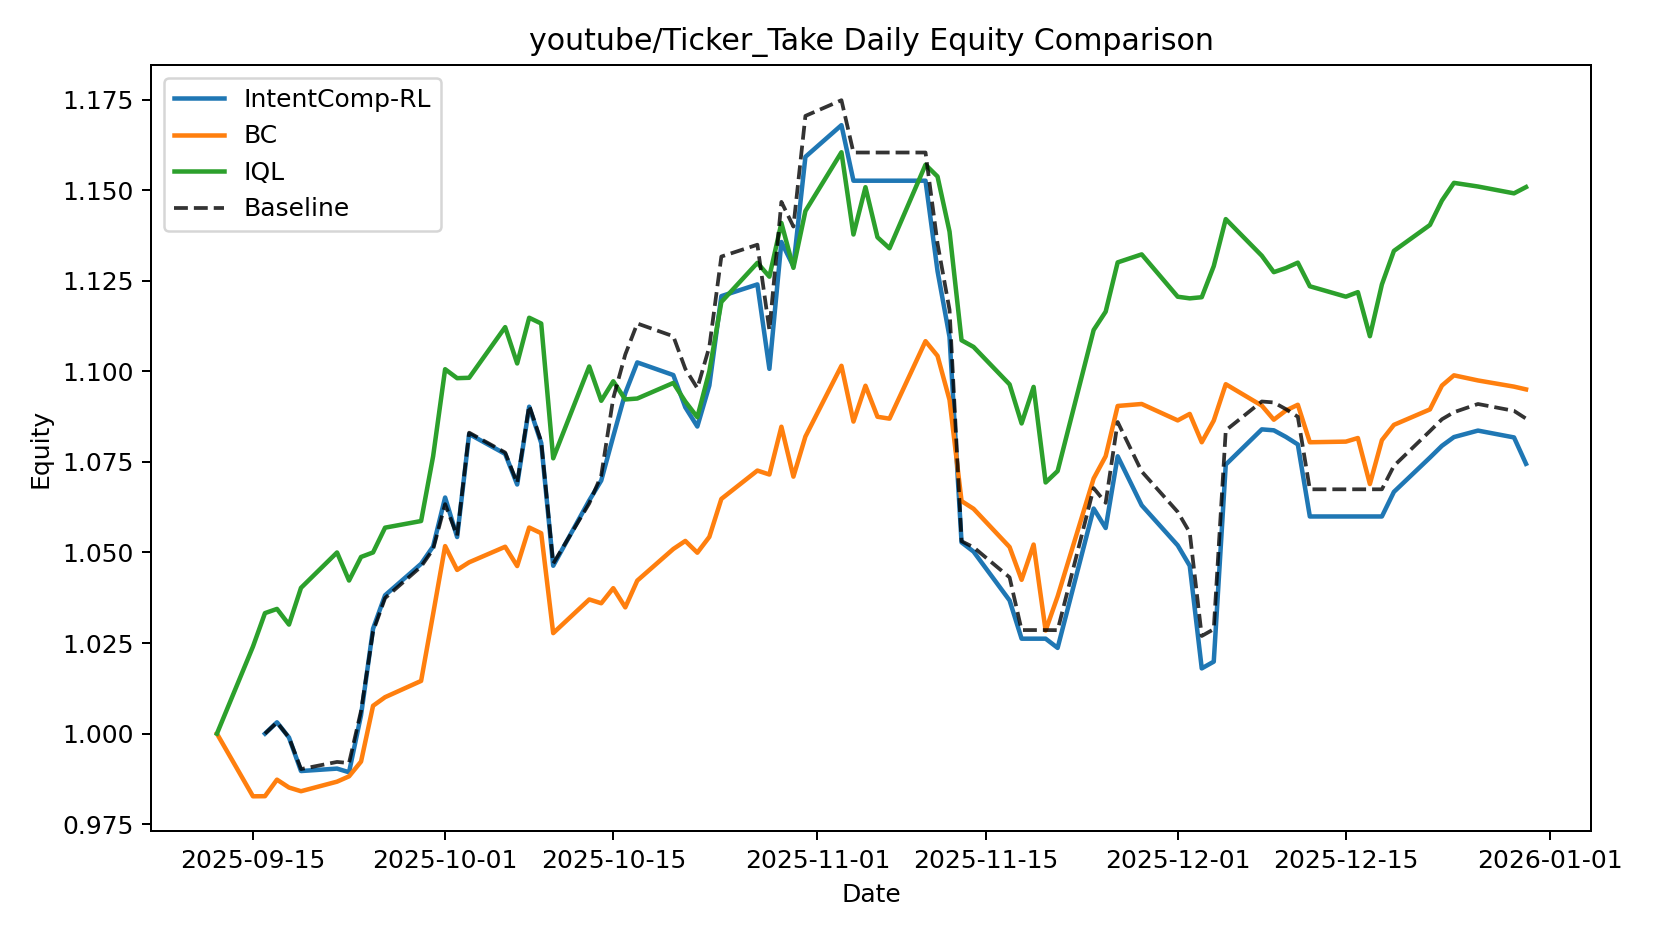

The file beside this chart, header and first rows:
date, IntentComp-RL, BC, IQL, Baseline
2025-09-12, , 1.0, 1.0, 
2025-09-15, , 0.9827, 1.024, 
2025-09-16, 1.0, 0.9827, 1.033, 1.0
2025-09-17, 1.003, 0.9873, 1.034, 1.003
2025-09-18, 0.9989, 0.9851, 1.03, 0.9989
2025-09-19, 0.9897, 0.9841, 1.04, 0.9902
2025-09-22, 0.9904, 0.9868, 1.05, 0.9922
2025-09-23, 0.9893, 0.9882, 1.042, 0.9919
2025-09-24, 1.005, 0.9923, 1.049, 1.006
2025-09-25, 1.029, 1.008, 1.05, 1.028
2025-09-26, 1.038, 1.01, 1.057, 1.037
2025-09-29, 1.047, 1.015, 1.059, 1.046
2025-09-30, 1.052, 1.033, 1.077, 1.051
2025-10-01, 1.065, 1.052, 1.101, 1.063
2025-10-02, 1.054, 1.045, 1.098, 1.055
2025-10-03, 1.083, 1.047, 1.098, 1.083
2025-10-06, 1.077, 1.052, 1.112, 1.078
2025-10-07, 1.069, 1.046, 1.102, 1.069
2025-10-08, 1.09, 1.057, 1.115, 1.091
2025-10-09, 1.08, 1.055, 1.113, 1.081
2025-10-10, 1.046, 1.028, 1.076, 1.047
2025-10-13, 1.064, 1.037, 1.101, 1.064
2025-10-14, 1.07, 1.036, 1.092, 1.071
2025-10-15, 1.082, 1.04, 1.097, 1.093
2025-10-16, 1.094, 1.035, 1.092, 1.105
2025-10-17, 1.102, 1.042, 1.092, 1.113
2025-10-20, 1.099, 1.051, 1.097, 1.11
2025-10-21, 1.09, 1.053, 1.092, 1.101
2025-10-22, 1.085, 1.05, 1.087, 1.095
2025-10-23, 1.096, 1.054, 1.1, 1.107
2025-10-24, 1.121, 1.065, 1.119, 1.132
2025-10-27, 1.124, 1.073, 1.13, 1.135
2025-10-28, 1.101, 1.072, 1.126, 1.111
2025-10-29, 1.136, 1.085, 1.141, 1.147
2025-10-30, 1.129, 1.071, 1.129, 1.14
2025-10-31, 1.159, 1.082, 1.144, 1.17
2025-11-03, 1.168, 1.102, 1.16, 1.175
2025-11-04, 1.153, 1.086, 1.138, 1.16
2025-11-05, 1.153, 1.096, 1.151, 1.16
2025-11-06, 1.153, 1.087, 1.137, 1.16
2025-11-07, 1.153, 1.087, 1.134, 1.16
2025-11-10, 1.153, 1.108, 1.157, 1.16
2025-11-11, 1.128, 1.104, 1.154, 1.135
2025-11-12, 1.109, 1.092, 1.139, 1.117
2025-11-13, 1.053, 1.064, 1.109, 1.053
2025-11-14, 1.05, 1.062, 1.107, 1.051
2025-11-17, 1.037, 1.052, 1.096, 1.043
2025-11-18, 1.026, 1.042, 1.086, 1.029
2025-11-19, 1.026, 1.052, 1.096, 1.029
2025-11-20, 1.026, 1.028, 1.069, 1.029
2025-11-21, 1.024, 1.038, 1.072, 1.029
2025-11-24, 1.062, 1.07, 1.111, 1.068
2025-11-25, 1.057, 1.077, 1.116, 1.064
2025-11-26, 1.077, 1.09, 1.13, 1.086
2025-11-28, 1.063, 1.091, 1.132, 1.072
2025-12-01, 1.052, 1.086, 1.121, 1.061
2025-12-02, 1.046, 1.088, 1.12, 1.056
2025-12-03, 1.018, 1.08, 1.12, 1.027
2025-12-04, 1.02, 1.086, 1.129, 1.029
2025-12-05, 1.074, 1.096, 1.142, 1.084
... 16 more rows
